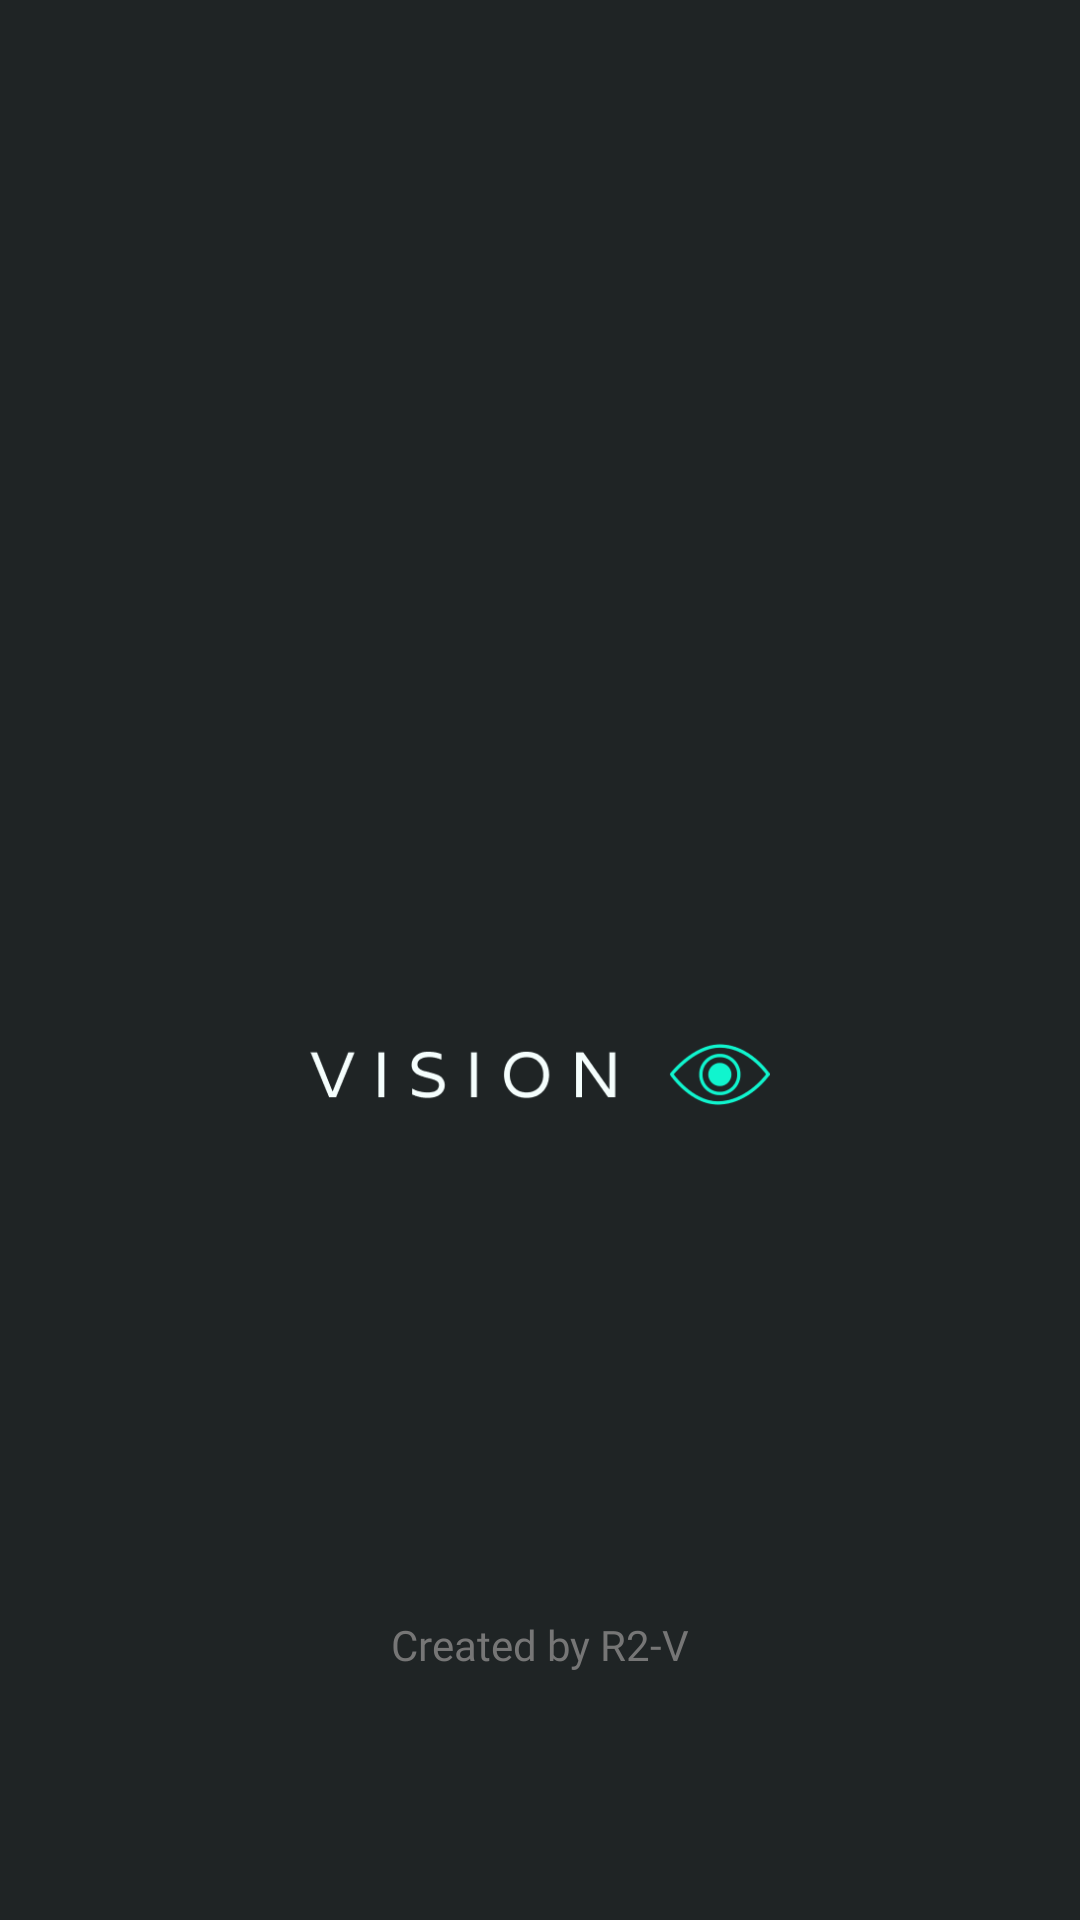

Here is an Android app screen rendered from its layout file. Give the layout XML and the strings, colors and styles it references.
<!-- AndroidManifest.xml: application theme Theme.BlindApp -->
<!-- res/layout/activity_splash_screen.xml -->
<?xml version="1.0" encoding="utf-8"?>
<androidx.constraintlayout.widget.ConstraintLayout xmlns:android="http://schemas.android.com/apk/res/android"
    xmlns:app="http://schemas.android.com/apk/res-auto"
    xmlns:tools="http://schemas.android.com/tools"
    android:layout_width="match_parent"
    android:layout_height="match_parent"
    android:background="#1F2425"
    tools:context=".Splash.SplashScreen">

    <ImageView
        android:id="@+id/imageView"
        android:layout_width="wrap_content"
        android:layout_height="28dp"
        android:layout_marginTop="344dp"
        android:src="@drawable/logo_vision"
        app:layout_constraintEnd_toEndOf="parent"
        app:layout_constraintHorizontal_bias="0.0"
        app:layout_constraintStart_toStartOf="parent"
        app:layout_constraintTop_toTopOf="parent" />

    <TextView
        android:layout_width="wrap_content"
        android:layout_height="wrap_content"
        android:text="Created by R2-V"
        android:textSize="14sp"
        android:fontFamily="@font/poppins_regular"
        android:textColor="#767676"
        app:layout_constraintBottom_toBottomOf="parent"
        app:layout_constraintEnd_toEndOf="parent"
        app:layout_constraintStart_toStartOf="parent"
        app:layout_constraintTop_toBottomOf="@+id/imageView"
        app:layout_constraintVertical_bias="0.67" />

</androidx.constraintlayout.widget.ConstraintLayout>
<!-- resources referenced by this layout -->
<resources>
  <!-- drawable logo_vision: png bitmap (drawable, 9237 bytes) -->
</resources>
